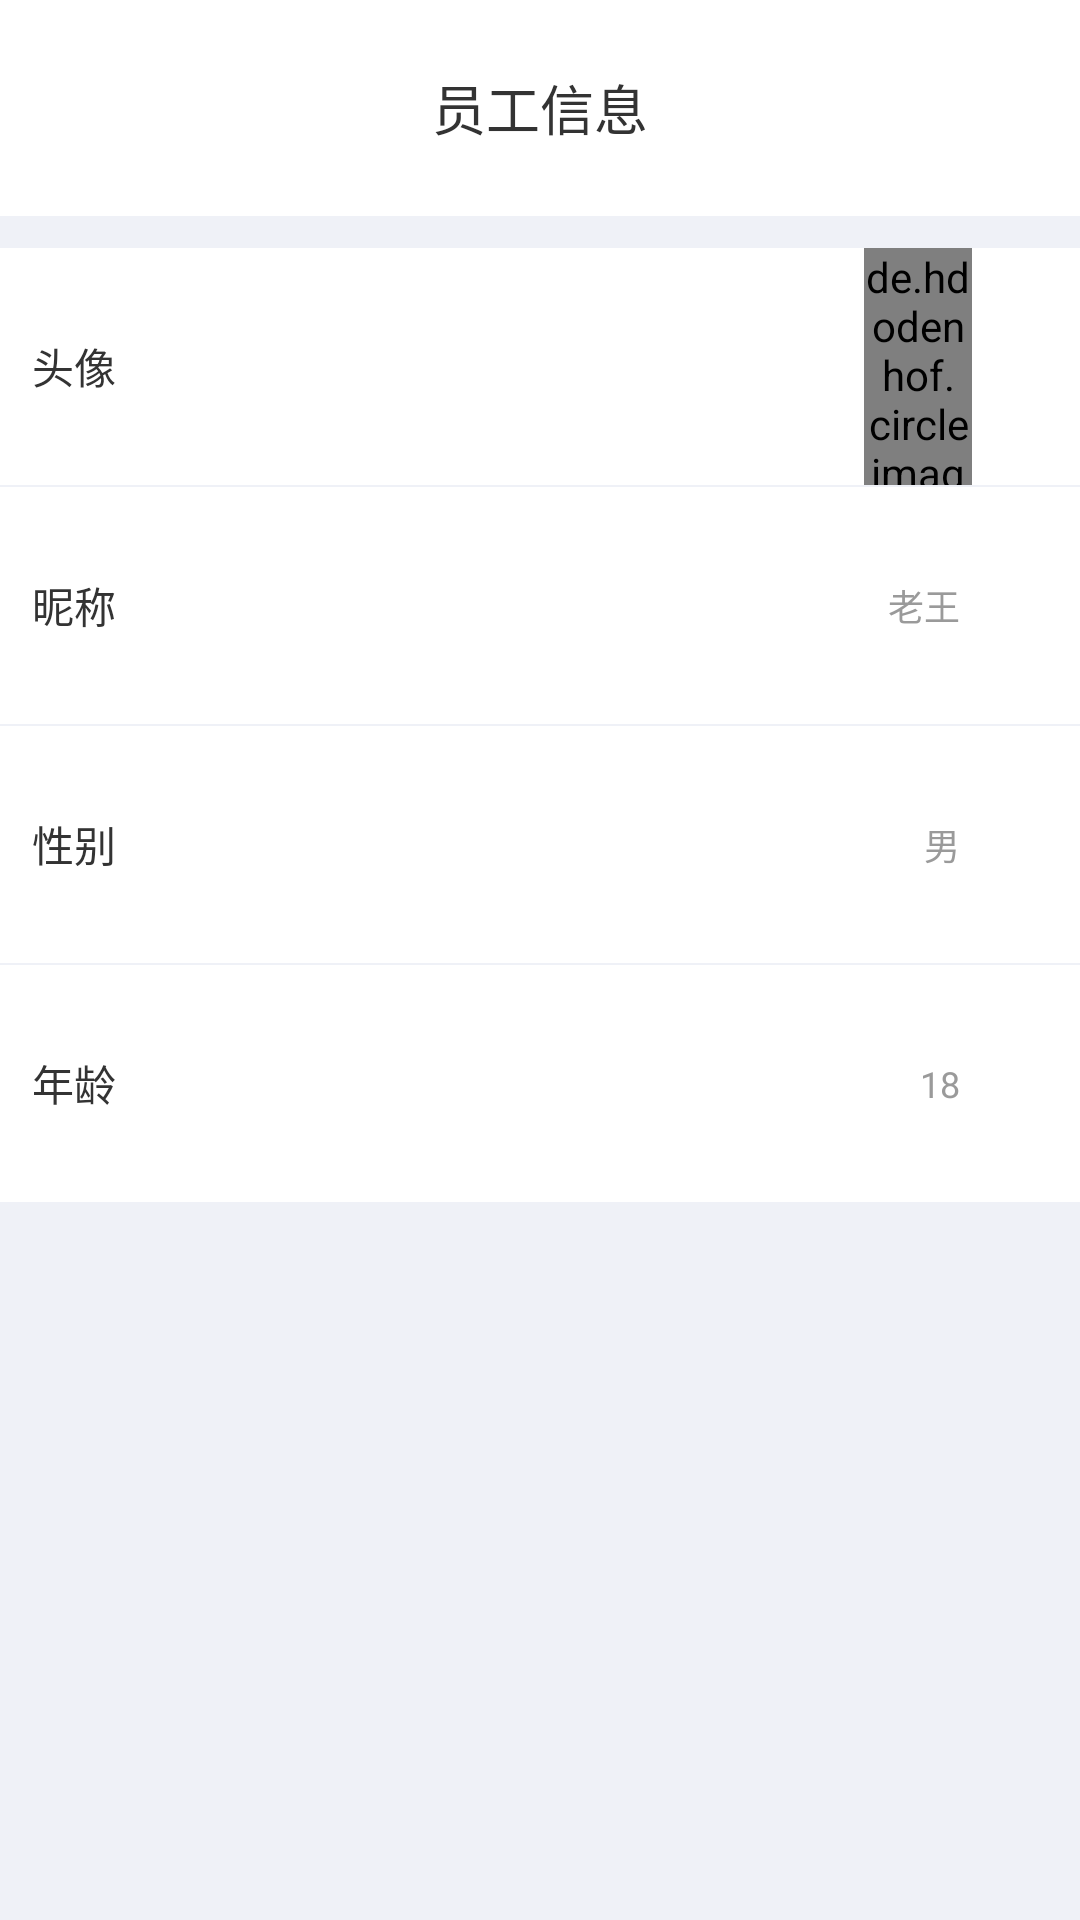

This screen was rendered from an Android layout file. Write that file and the resources it references.
<!-- AndroidManifest.xml: application theme AppBaseTheme -->
<!-- res/layout/activity_staffinfo.xml -->
<?xml version="1.0" encoding="utf-8"?>

<LinearLayout xmlns:android="http://schemas.android.com/apk/res/android"
    xmlns:app="http://schemas.android.com/apk/res-auto"
    xmlns:tools="http://schemas.android.com/tools"
    android:layout_width="match_parent"
    android:layout_height="match_parent"
    android:background="@color/bg_color"
    tools:context="com.example.kkkk.helloworld.activity.userinfoActivity"
    android:orientation="vertical">
    <RelativeLayout style="@style/topbar_bg">
        <ImageButton
            android:id="@+id/back"
            style="@style/topbar_return_img"
            android:background="@color/text_while"
            />
        <TextView
            style="@style/topbar_title"
            android:layout_centerHorizontal="true"
            android:text="员工信息" />
    </RelativeLayout>
    <LinearLayout
        android:id="@+id/selecticon"
        android:layout_width="match_parent"
        android:layout_height="79dp"
        android:layout_marginTop="10.7dp"
        android:background="@color/text_while"
        android:orientation="horizontal">
        <TextView
            android:layout_width="0dp"
            android:layout_height="match_parent"
            android:textSize="14sp"
            android:layout_weight="8"
            android:gravity="center_vertical"
            android:textColor="@color/textColor_2"
            android:drawablePadding="13.7dp"
            android:background="@color/text_while"
            android:text="头像"
            android:paddingLeft="10.7dp"
            />
        <de.hdodenhof.circleimageview.CircleImageView
            android:id="@+id/icon"
            android:layout_gravity="center_vertical"
            android:layout_width="0dp"
            android:layout_height="wrap_content"
            android:src="@drawable/head"
            android:layout_weight="1"/>
        <ImageView
            android:layout_gravity="center_vertical"
            android:layout_width="0dp"
            android:layout_height="wrap_content"

            android:layout_weight="1"/>

    </LinearLayout>
    <View
        android:layout_width="match_parent"
        android:layout_height="0.7dp"
        android:layout_marginLeft="10.5dp"
        android:src="@drawable/enter_line"
        />

    <LinearLayout
        android:id="@+id/selectname"
        android:layout_width="match_parent"
        android:layout_height="79dp"
        android:background="@color/text_while"
        android:orientation="horizontal">

        <TextView
            android:layout_width="0dp"
            android:layout_height="match_parent"
            android:layout_weight="4"
            android:background="@color/text_while"
            android:drawablePadding="13.7dp"
            android:gravity="center_vertical"
            android:paddingLeft="10.7dp"
            android:text="昵称"
            android:textColor="@color/textColor_2"
            android:textSize="14sp" />

        <TextView
            android:id="@+id/name"
            android:layout_width="0dp"
            android:layout_height="match_parent"
            android:layout_weight="4"
            android:background="@color/text_while"
            android:gravity="right|center_vertical"
            android:text="老王"
            android:textColor="@color/remember_pwd"
            android:textSize="12sp" />

        <ImageView
            android:layout_width="0dp"
            android:layout_height="wrap_content"
            android:layout_gravity="center_vertical"

            android:layout_weight="1" />
    </LinearLayout>

    <View
        android:layout_width="match_parent"
        android:layout_height="0.7dp"
        android:layout_marginLeft="10.5dp"
        android:src="@drawable/enter_line"
        />
    <LinearLayout
        android:layout_width="match_parent"
        android:layout_height="79dp"
        android:id="@+id/selectsex"
        android:background="@color/text_while"
        android:orientation="horizontal">
        <TextView
            android:layout_width="0dp"
            android:layout_height="match_parent"
            android:textSize="14sp"
            android:layout_weight="4"
            android:gravity="center_vertical"
            android:textColor="@color/textColor_2"
            android:drawablePadding="13.7dp"
            android:background="@color/text_while"
            android:text="性别"
            android:paddingLeft="10.7dp"
            />

        <TextView
            android:id="@+id/sex"
            android:layout_width="0dp"
            android:layout_height="match_parent"
            android:layout_weight="4"
            android:background="@color/text_while"
            android:gravity="right|center_vertical"

            android:text="男"
            android:textColor="@color/remember_pwd"
            android:textSize="12sp" />

        <ImageView
            android:layout_gravity="center_vertical"
            android:layout_width="0dp"
            android:layout_height="wrap_content"
            android:layout_weight="1"/>
    </LinearLayout>
    <View
        android:layout_width="match_parent"
        android:layout_height="0.7dp"
        android:layout_marginLeft="10.5dp"
        android:src="@drawable/enter_line"
        />
    <LinearLayout
        android:id="@+id/selectage"
        android:layout_width="match_parent"
        android:layout_height="79dp"
        android:background="@color/text_while"
        android:orientation="horizontal">
        <TextView
            android:layout_width="0dp"
            android:layout_height="match_parent"
            android:textSize="14sp"
            android:layout_weight="4"
            android:gravity="center_vertical"
            android:textColor="@color/textColor_2"
            android:drawablePadding="13.7dp"
            android:background="@color/text_while"
            android:text="年龄"
            android:paddingLeft="10.7dp"
            />
        <TextView
            android:id="@+id/age"
            android:gravity="right|center_vertical"
            android:layout_width="0dp"
            android:layout_height="match_parent"
            android:textSize="12sp"
            android:layout_weight="4"

            android:textColor="@color/remember_pwd"
            android:background="@color/text_while"
            android:text="18"
            />
        <ImageView
            android:layout_gravity="center_vertical"
            android:layout_width="0dp"
            android:layout_height="wrap_content"
            android:layout_weight="1"/>
    </LinearLayout>
    <View
        android:layout_width="match_parent"
        android:layout_height="0.7dp"
        android:layout_marginLeft="10.5dp"
        android:src="@drawable/enter_line"
        />
</LinearLayout>
<!-- resources referenced by this layout -->
<resources>
  <color name="bg_color">#eff1f7</color>
  <color name="remember_pwd">#9a9a9a</color>
  <color name="textColor_2">#333333</color>
  <color name="text_while">#ffffff</color>
  <style name="topbar_bg">
          <item name="android:background">@color/text_while</item>
          <item name="android:gravity">center_vertical</item>
          <item name="android:layout_width">fill_parent</item>
          <item name="android:layout_height">@dimen/topbar_height</item>
      </style>
  <style name="topbar_return_img" parent="topbar_left_btn">
          <item name="android:src">@drawable/back</item>
      </style>
  <style name="topbar_title">
          <item name="android:textColor">@color/textColor_2</item>
          <item name="android:gravity">center</item>
          <item name="android:layout_width">wrap_content</item>
          <item name="android:layout_height">match_parent</item>
          <item name="android:textSize">18sp</item>
          <item name="android:layout_centerHorizontal">true</item>
      </style>
  <style name="AppBaseTheme" parent="Theme.AppCompat.Light.NoActionBar">
          
          <item name="colorPrimary">@color/text_while</item>
          <item name="colorPrimaryDark">@color/text_while</item>
          <item name="colorAccent">@color/textColor_1</item>
      </style>
  <dimen name="topbar_height">72dp</dimen>
  <style name="topbar_left_btn" parent="topbar_btn">
          <item name="android:layout_alignParentLeft">true</item>
          <item name="android:gravity">center</item>
          <item name="android:paddingLeft">10.7dp</item>
          <item name="android:paddingRight">10dp</item>
          <item name="android:text" />
          
      </style>
  <color name="textColor_1">#00bf8f</color>
  <style name="topbar_btn">
          <item name="android:textSize">16sp</item>
          <item name="android:gravity">center_vertical</item>
          <item name="android:layout_width">wrap_content</item>
          <item name="android:layout_height">@dimen/topbar_height</item>
          <item name="android:minWidth">@dimen/topbar_btn_min_width</item>
      </style>
  <dimen name="topbar_btn_min_width">40dp</dimen>
</resources>
